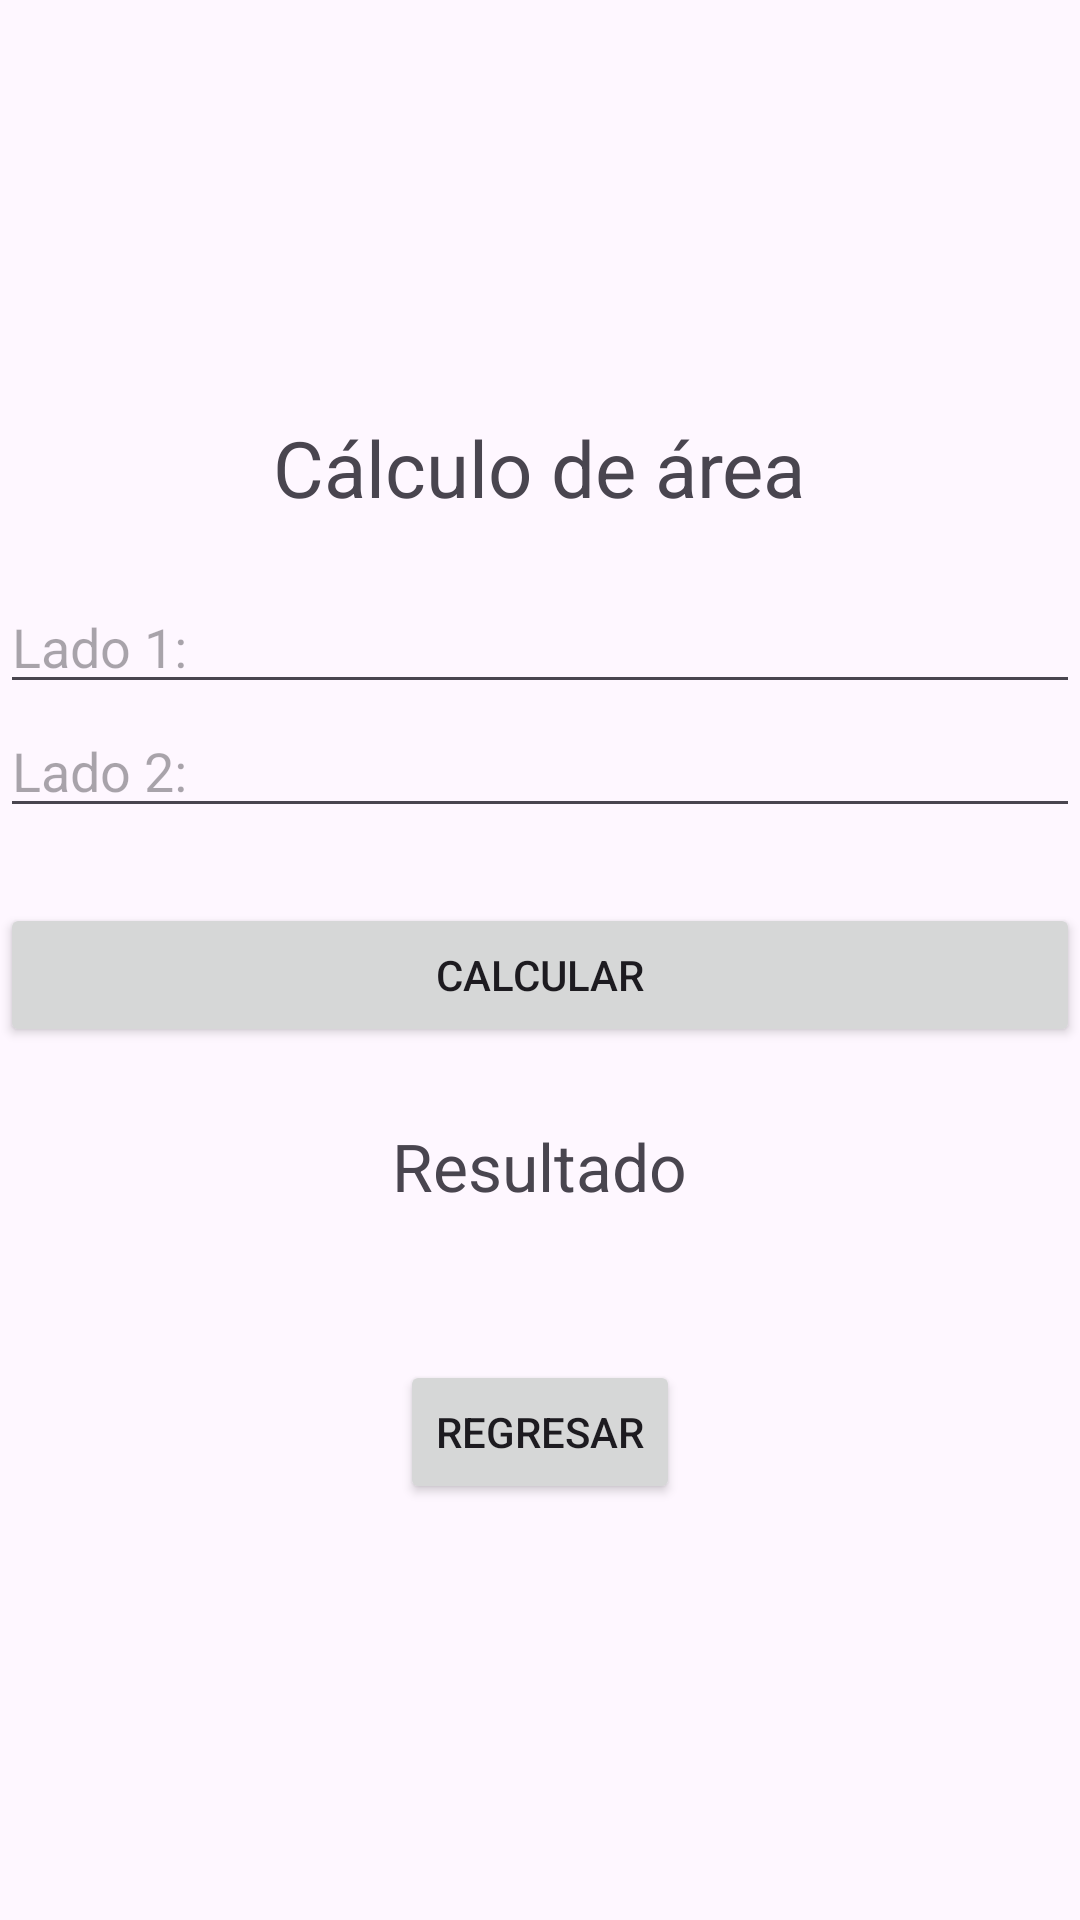

Reconstruct the res/layout file that produces this screen, plus the resources it refers to.
<!-- AndroidManifest.xml: application theme Theme.DoblePantalla -->
<!-- res/layout/activity_area_calculo.xml -->
<?xml version="1.0" encoding="utf-8"?>
<LinearLayout xmlns:android="http://schemas.android.com/apk/res/android"
    xmlns:app="http://schemas.android.com/apk/res-auto"
    xmlns:tools="http://schemas.android.com/tools"
    android:id="@+id/main"
    android:layout_width="match_parent"
    android:layout_height="match_parent"
    android:orientation="vertical"
    android:gravity="center"
    tools:context=".AreaCalculo">

    <TextView
        android:layout_width="wrap_content"
        android:layout_height="wrap_content"
        android:text="Cálculo de área"
        android:textSize="26sp"
        android:layout_marginBottom="20dp"
        />

    <EditText
        android:id="@+id/etLado1"
        android:layout_width="match_parent"
        android:layout_height="wrap_content"
        android:hint="Lado 1: "
        android:inputType="numberDecimal"
        />

    <EditText
        android:id="@+id/etLado2"
        android:layout_width="match_parent"
        android:layout_height="wrap_content"
        android:hint="Lado 2: "
        android:inputType="numberDecimal"
        />

    <Button
        android:id="@+id/btnCalcular"
        android:layout_width="match_parent"
        android:layout_height="wrap_content"
        android:text="Calcular"
        android:layout_marginTop="25dp"
    />

    <TextView
        android:id="@+id/tvResultado"
        android:layout_width="wrap_content"
        android:layout_height="wrap_content"
        android:text="Resultado"
        android:textSize="22sp"
        android:layout_marginTop="25dp"
        />

    <Button
        android:id="@+id/btnRegresar"
        android:layout_width="wrap_content"
        android:layout_height="wrap_content"
        android:text="Regresar"
        android:layout_marginTop="50dp"
        />

</LinearLayout>
<!-- resources referenced by this layout -->
<resources>
  <style name="Theme.DoblePantalla" parent="Base.Theme.DoblePantalla" />
  <style name="Base.Theme.DoblePantalla" parent="Theme.Material3.DayNight.NoActionBar">
          
          
      </style>
</resources>
